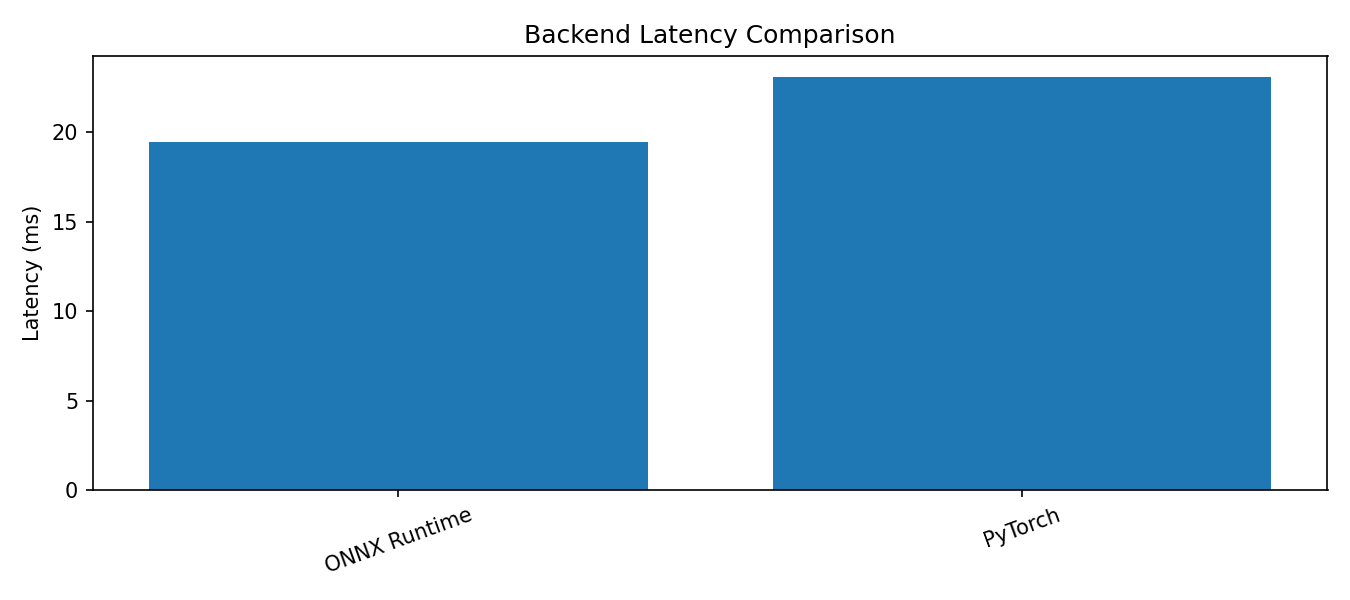

Values plotted in this chart, from the file beside it:
Backend, Latency_ms, Speedup_vs_PyTorch
ONNX Runtime, 19.46, 1.186
PyTorch, 23.09, 1.0
